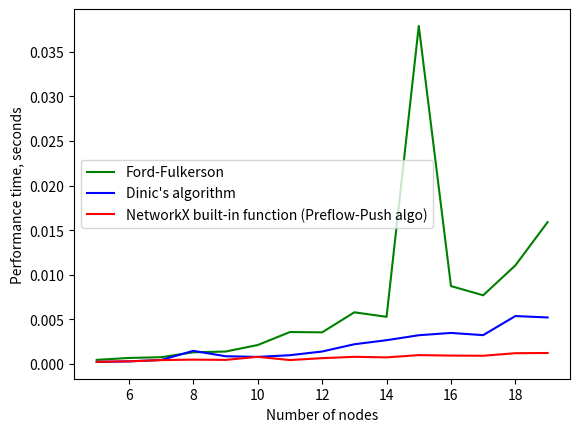

Write the Python code that produced this figure.
"""
Maximum flow problem.
Two algorithms are implemented: Ford-Fulkerson (concretely, Edmonds-Karp, because it uses a breadth-first search algo
to find a path) and Dinic's algorithm.
"""


import networkx as nx
from matplotlib import pyplot as plt
import random
import math
from time import time
import numpy as np


def main():
    # generate some complete graphs
    graphs = []
    for i in range(5, 20):
        graphs.append(nx.complete_graph(i).to_directed())

    # assign random capacity (throughput) and current flow (initialize with 0) to all edges
    for graph in graphs:
        for (u, v) in graph.edges():
            graph.edges[u, v]['capacity'] = random.randint(1, 30)
            graph.edges[u, v]['flow'] = 0

    # in case you wnat to visualize graph
    '''pos = nx.spring_layout(graphs[0])
        labels = nx.get_edge_attributes(graphs[0], 'capacity')
        nx.draw_networkx(graphs[0], pos, with_labels=True, font_weight='bold')
        nx.draw_networkx_edge_labels(graphs[0], pos, edge_labels=labels)

        plt.show()'''

    print("Examples:")
    print("Graph 1: ")
    print("Solution by Ford-Fulkerson algorithm: ", ford_fulkerson(graphs[1], 0, 3))
    print("Solution by Dinic's algorithm: ", dinic(graphs[1], 0, 3))
    print("Solution by Networkx built-in function: ", nx.algorithms.flow.maximum_flow(graphs[1], 0, 3)[0])

    print("Graph 2: ")
    print("Solution by Ford-Fulkerson algorithm: ", ford_fulkerson(graphs[5], 0, 8))
    print("Solution by Dinic's algorithm: ", dinic(graphs[5], 0, 8))
    print("Solution by Networkx built-in function: ", nx.algorithms.flow.maximum_flow(graphs[5], 0, 8)[0])


    # Synthetic testing.

    # lists of lists [time, max_flow, nodes_quantity]
    test_metrics_ford_fulkerson = []
    test_metrics_dinic = []
    test_metrics_newtowrx = []
    for graph in graphs:
        nodes_number = len(graph.nodes)
        print("Number of nodes: ", len(graph.nodes))

        start_time = time()
        max_flow = ford_fulkerson(graph, 0, 3)
        finish_time = time()
        test_metrics_ford_fulkerson.append([max_flow, finish_time - start_time, nodes_number])
        print(max_flow)

        start_time = time()
        max_flow = dinic(graph, 0, 3)
        finish_time = time()
        test_metrics_dinic.append([max_flow, finish_time - start_time, nodes_number])
        print(max_flow)

        start_time = time()
        max_flow = nx.algorithms.flow.maximum_flow(graph, 0, 3)[0]
        finish_time = time()
        test_metrics_newtowrx.append([max_flow, finish_time - start_time, nodes_number])
        print(max_flow)

    # compare performance of algorithms
    test_metrics_ford_fulkerson = np.array(test_metrics_ford_fulkerson)
    test_metrics_dinic = np.array(test_metrics_dinic)
    test_metrics_newtowrx = np.array(test_metrics_newtowrx)

    # plot time performance
    plt.plot(test_metrics_ford_fulkerson[:, 2], test_metrics_ford_fulkerson[:, 1], color='green', label='Ford-Fulkerson')
    plt.plot(test_metrics_dinic[:, 2], test_metrics_dinic[:, 1], color='blue', label="Dinic's algorithm")
    plt.plot(test_metrics_newtowrx[:, 2], test_metrics_newtowrx[:, 1], color='red', label='NetworkX built-in function (Preflow-Push algo)')
    plt.legend()
    plt.xlabel('Number of nodes')
    plt.ylabel('Performance time, seconds')
    plt.show()




def ford_fulkerson(graph: nx.Graph, source_node, sink_node):
    graph = graph.copy()
    max_flow = 0

    path_exist, path = find_path(graph, source_node, sink_node)
    #print(path)

    while path_exist:
        # get possible flows on every edge via formula: capacity - flow
        all_possible_flows = []
        for i in range(len(path) - 1):
            possible_flow = graph.edges[path[i], path[i+1]]['capacity'] - graph.edges[path[i], path[i+1]]['flow']
            all_possible_flows.append(possible_flow)

        min_possible_flow = min(all_possible_flows)
        # update flow and reverse-edges flow
        for i in range(len(path) - 1):
            graph.edges[path[i], path[i + 1]]['flow'] += min_possible_flow

            if not graph.has_edge(path[i + 1], path[i]):
                graph.add_edge(path[i + 1], path[i])
                graph.edges[path[i + 1], path[i]]['capacity'] = graph.edges[path[i], path[i+1]]['capacity']
                graph.edges[path[i + 1], path[i]]['flow'] = 0

            graph.edges[path[i + 1], path[i]]['flow'] = graph.edges[path[i], path[i + 1]]['flow']

        max_flow += min_possible_flow

        path_exist, path = find_path(graph, source_node, sink_node)

    return max_flow


def find_path(graph: nx.Graph, start_node, finish_node):
    """
    Breadth First Search for path between 2 given nodes. Also, checks if the capacity of a path more than 0.
    :return boolean (path to sink is found), path (list of nodes)
    """

    graph = graph.copy()
    nx.set_node_attributes(graph, False, name='visited')

    path_references = [-1] * len(graph.nodes)
    queue = [start_node]

    while queue:
        current_node = queue.pop(0)
        for neighbor in graph.neighbors(current_node):
            residual = graph.edges[current_node, neighbor]['capacity'] - graph.edges[current_node, neighbor]['flow']
            if not graph.nodes[neighbor]['visited'] and residual > 0:
                queue.append(neighbor)
                graph.nodes[neighbor]['visited'] = True
                path_references[neighbor] = current_node

            graph.nodes[current_node]['visited'] = True

    # get the path
    path = []
    if graph.nodes[finish_node]['visited']:
        current_node = finish_node
        while current_node is not start_node:
            path.append(current_node)
            current_node = path_references[current_node]
        path.append(start_node)

    path.reverse()

    return graph.nodes[finish_node]['visited'], path


def dinic(graph: nx.Graph, source_node, sink_node):
    graph = graph.copy()
    nx.set_node_attributes(graph, math.inf, name='level')

    max_flow = 0
    path_exist, path = find_path_dinic(graph, source_node, sink_node)

    while path_exist:
        flow_to_add = depth_first_search(graph, source_node, sink_node, math.inf, list())
        while flow_to_add > 0:
            max_flow += flow_to_add
            flow_to_add = depth_first_search(graph, source_node, sink_node, math.inf, list())

        path_exist, path = find_path_dinic(graph, source_node, sink_node)

    return max_flow



def find_path_dinic(graph: nx.Graph, start_node, finish_node):
    """
    Upgraded find_path function. Adds levels to nodes while finding a path.
    """

    graph = graph.copy()
    nx.set_node_attributes(graph, False, name='visited')

    path_references = [-1] * len(graph.nodes)
    queue = [start_node]
    graph.nodes[start_node]['level'] = 0

    while queue:
        current_node = queue.pop(0)
        for neighbor in graph.neighbors(current_node):
            x = graph.edges[current_node, neighbor]['capacity']
            y = graph.edges[current_node, neighbor]['flow']
            residual = graph.edges[current_node, neighbor]['capacity'] - graph.edges[current_node, neighbor]['flow']
            if not graph.nodes[neighbor]['visited'] and residual > 0 and \
                    graph.nodes[neighbor]['level'] >= graph.nodes[current_node]['level'] + 1:
                queue.append(neighbor)
                graph.nodes[neighbor]['visited'] = True
                graph.nodes[neighbor]['level'] = graph.nodes[current_node]['level'] + 1
                path_references[neighbor] = current_node

            graph.nodes[current_node]['visited'] = True

    # get the path
    path = []
    if graph.nodes[finish_node]['visited']:
        current_node = finish_node
        while current_node is not start_node:
            path.append(current_node)
            current_node = path_references[current_node]
        path.append(start_node)

    path.reverse()

    return graph.nodes[finish_node]['visited'], path


def depth_first_search(graph, current_node, finish_node, current_flow, path):
    if current_node == finish_node:
        return current_flow

    path.append(current_node)

    available_neighbors = [n for n in graph.neighbors(current_node) if n not in path]

    for neighbor in available_neighbors:
        if graph.nodes[neighbor]['level'] == graph.nodes[current_node]['level'] + 1:
            residual = graph.edges[current_node, neighbor]['capacity'] - graph.edges[current_node, neighbor]['flow']
            if residual > 0:
                current_flow = min(current_flow, residual)
                additional_flow = depth_first_search(graph, neighbor, finish_node, current_flow, path)
                if additional_flow > 0:
                    graph.edges[current_node, neighbor]['flow'] += additional_flow

                    if not graph.has_edge(neighbor, current_node):
                        graph.add_edge(neighbor, current_node)
                        graph.edges[neighbor, current_node]['capacity'] = graph.edges[current_node, neighbor]['capacity']
                        graph.edges[neighbor, current_node]['flow'] = 0

                    graph.edges[neighbor, current_node]['flow'] = graph.edges[current_node, neighbor]['flow']

                    return additional_flow
    return 0


if __name__ == "__main__":
    main()
